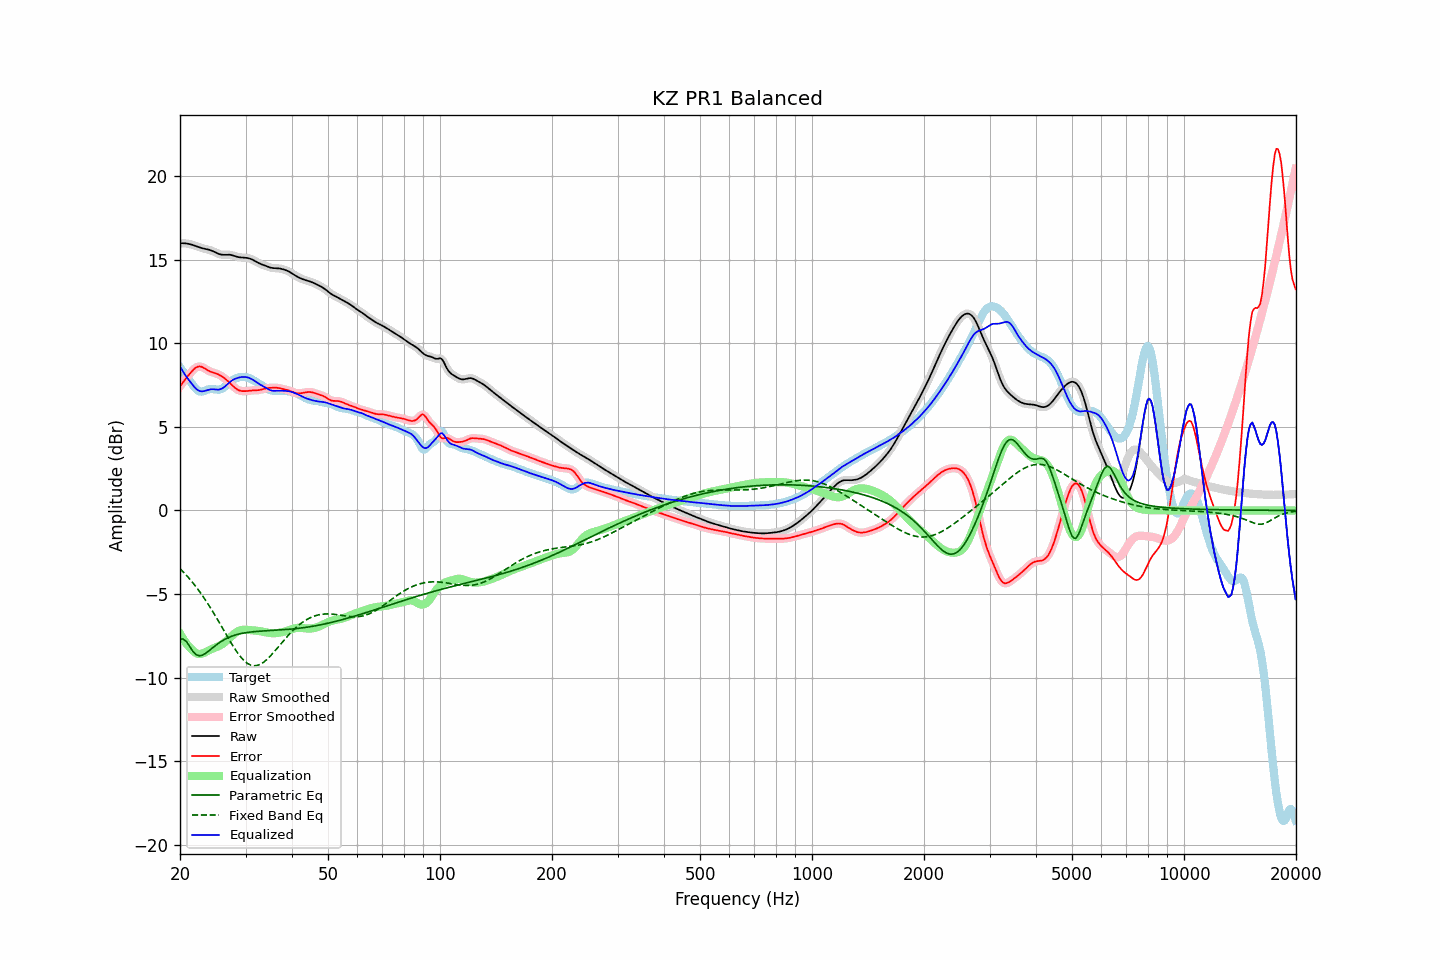

The file beside this chart, header and first rows:
frequency, raw, error, smoothed, error_smoothed, equalization, parametric_eq, fixed_band_eq, equalized_raw, equalized_smoothed, target
20.00, 15.97, 7.41, 15.97, 7.41, -7.37, -7.68, -3.48, 8.61, 8.61, 8.56
20.20, 15.98, 7.55, 15.98, 7.55, -7.53, -7.68, -3.58, 8.44, 8.44, 8.43
20.40, 15.98, 7.68, 15.98, 7.68, -7.69, -7.69, -3.67, 8.29, 8.29, 8.30
20.61, 15.97, 7.80, 15.97, 7.80, -7.83, -7.77, -3.78, 8.14, 8.14, 8.17
20.81, 15.96, 7.93, 15.96, 7.93, -7.96, -7.84, -3.88, 8.00, 8.00, 8.03
21.02, 15.94, 8.05, 15.95, 8.05, -8.08, -7.98, -3.99, 7.86, 7.86, 7.90
21.23, 15.93, 8.16, 15.92, 8.16, -8.19, -8.13, -4.10, 7.74, 7.74, 7.76
21.44, 15.90, 8.28, 15.90, 8.28, -8.29, -8.28, -4.21, 7.61, 7.61, 7.62
21.66, 15.87, 8.38, 15.87, 8.38, -8.38, -8.43, -4.33, 7.49, 7.49, 7.49
21.87, 15.84, 8.48, 15.84, 8.47, -8.46, -8.53, -4.45, 7.37, 7.37, 7.36
22.09, 15.80, 8.54, 15.80, 8.54, -8.53, -8.63, -4.57, 7.28, 7.27, 7.26
22.31, 15.77, 8.59, 15.77, 8.59, -8.57, -8.66, -4.70, 7.20, 7.20, 7.18
22.54, 15.73, 8.61, 15.73, 8.61, -8.58, -8.69, -4.83, 7.15, 7.15, 7.12
22.76, 15.70, 8.60, 15.70, 8.60, -8.58, -8.67, -4.96, 7.12, 7.12, 7.10
22.99, 15.67, 8.57, 15.67, 8.56, -8.55, -8.65, -5.10, 7.12, 7.12, 7.11
23.22, 15.65, 8.51, 15.65, 8.51, -8.51, -8.60, -5.24, 7.14, 7.14, 7.14
23.45, 15.63, 8.45, 15.63, 8.45, -8.47, -8.54, -5.38, 7.16, 7.16, 7.18
23.69, 15.61, 8.39, 15.61, 8.39, -8.41, -8.47, -5.53, 7.19, 7.19, 7.22
23.92, 15.59, 8.34, 15.58, 8.34, -8.36, -8.39, -5.68, 7.22, 7.22, 7.25
24.16, 15.56, 8.30, 15.56, 8.30, -8.32, -8.31, -5.83, 7.24, 7.24, 7.26
24.40, 15.52, 8.26, 15.52, 8.26, -8.27, -8.24, -5.99, 7.25, 7.25, 7.26
24.65, 15.48, 8.23, 15.48, 8.23, -8.23, -8.16, -6.15, 7.24, 7.24, 7.25
24.89, 15.43, 8.20, 15.43, 8.20, -8.20, -8.08, -6.30, 7.23, 7.23, 7.23
25.14, 15.38, 8.17, 15.38, 8.17, -8.16, -8.01, -6.47, 7.23, 7.23, 7.22
25.39, 15.34, 8.13, 15.34, 8.12, -8.12, -7.94, -6.63, 7.22, 7.23, 7.21
25.65, 15.31, 8.07, 15.31, 8.07, -8.07, -7.88, -6.80, 7.24, 7.24, 7.24
25.91, 15.29, 8.02, 15.29, 8.02, -8.01, -7.81, -6.96, 7.28, 7.28, 7.28
26.16, 15.28, 7.95, 15.29, 7.95, -7.95, -7.76, -7.13, 7.34, 7.34, 7.33
26.43, 15.29, 7.88, 15.29, 7.88, -7.87, -7.70, -7.30, 7.41, 7.41, 7.41
26.69, 15.29, 7.80, 15.29, 7.80, -7.79, -7.65, -7.47, 7.50, 7.50, 7.49
26.96, 15.29, 7.71, 15.29, 7.71, -7.70, -7.61, -7.63, 7.59, 7.59, 7.58
27.23, 15.29, 7.62, 15.29, 7.62, -7.61, -7.57, -7.79, 7.68, 7.67, 7.67
27.50, 15.27, 7.52, 15.27, 7.52, -7.52, -7.53, -7.95, 7.75, 7.75, 7.74
27.77, 15.24, 7.43, 15.24, 7.43, -7.43, -7.49, -8.11, 7.81, 7.81, 7.81
28.05, 15.21, 7.34, 15.21, 7.35, -7.35, -7.46, -8.26, 7.86, 7.86, 7.87
28.33, 15.18, 7.27, 15.18, 7.27, -7.28, -7.43, -8.40, 7.90, 7.90, 7.91
28.62, 15.15, 7.21, 15.16, 7.21, -7.23, -7.41, -8.54, 7.93, 7.93, 7.94
28.90, 15.14, 7.17, 15.14, 7.17, -7.18, -7.38, -8.67, 7.95, 7.95, 7.97
29.19, 15.12, 7.15, 15.13, 7.14, -7.15, -7.36, -8.79, 7.97, 7.97, 7.98
29.48, 15.12, 7.13, 15.12, 7.13, -7.14, -7.34, -8.89, 7.98, 7.98, 7.99
29.78, 15.11, 7.13, 15.11, 7.13, -7.13, -7.32, -8.99, 7.98, 7.98, 7.98
30.08, 15.10, 7.14, 15.11, 7.14, -7.13, -7.31, -9.07, 7.97, 7.97, 7.97
30.38, 15.09, 7.15, 15.09, 7.15, -7.14, -7.29, -9.15, 7.95, 7.95, 7.95
30.68, 15.07, 7.16, 15.07, 7.16, -7.15, -7.28, -9.20, 7.92, 7.92, 7.91
30.99, 15.04, 7.17, 15.04, 7.17, -7.16, -7.27, -9.25, 7.88, 7.88, 7.87
31.30, 15.00, 7.18, 15.00, 7.18, -7.17, -7.26, -9.27, 7.83, 7.83, 7.82
31.61, 14.95, 7.18, 14.95, 7.18, -7.17, -7.25, -9.29, 7.77, 7.77, 7.77
31.93, 14.89, 7.18, 14.89, 7.18, -7.18, -7.24, -9.28, 7.71, 7.71, 7.71
32.24, 14.84, 7.19, 14.84, 7.19, -7.20, -7.23, -9.27, 7.64, 7.64, 7.65
32.57, 14.79, 7.20, 14.79, 7.20, -7.21, -7.23, -9.24, 7.58, 7.58, 7.59
32.89, 14.74, 7.21, 14.74, 7.21, -7.23, -7.22, -9.20, 7.52, 7.52, 7.53
33.22, 14.71, 7.24, 14.71, 7.24, -7.24, -7.21, -9.14, 7.46, 7.46, 7.47
33.55, 14.67, 7.26, 14.67, 7.26, -7.26, -7.21, -9.08, 7.41, 7.41, 7.40
33.89, 14.63, 7.29, 14.63, 7.29, -7.28, -7.20, -9.00, 7.35, 7.35, 7.34
34.23, 14.60, 7.31, 14.60, 7.31, -7.30, -7.19, -8.92, 7.30, 7.30, 7.29
34.57, 14.56, 7.32, 14.56, 7.32, -7.32, -7.19, -8.82, 7.24, 7.24, 7.24
34.92, 14.53, 7.33, 14.53, 7.33, -7.33, -7.18, -8.73, 7.20, 7.20, 7.20
35.27, 14.50, 7.33, 14.50, 7.34, -7.34, -7.18, -8.62, 7.17, 7.17, 7.17
35.62, 14.49, 7.34, 14.49, 7.34, -7.34, -7.17, -8.52, 7.15, 7.15, 7.15
35.97, 14.49, 7.34, 14.49, 7.34, -7.34, -7.17, -8.40, 7.15, 7.15, 7.14
... 635 more rows
